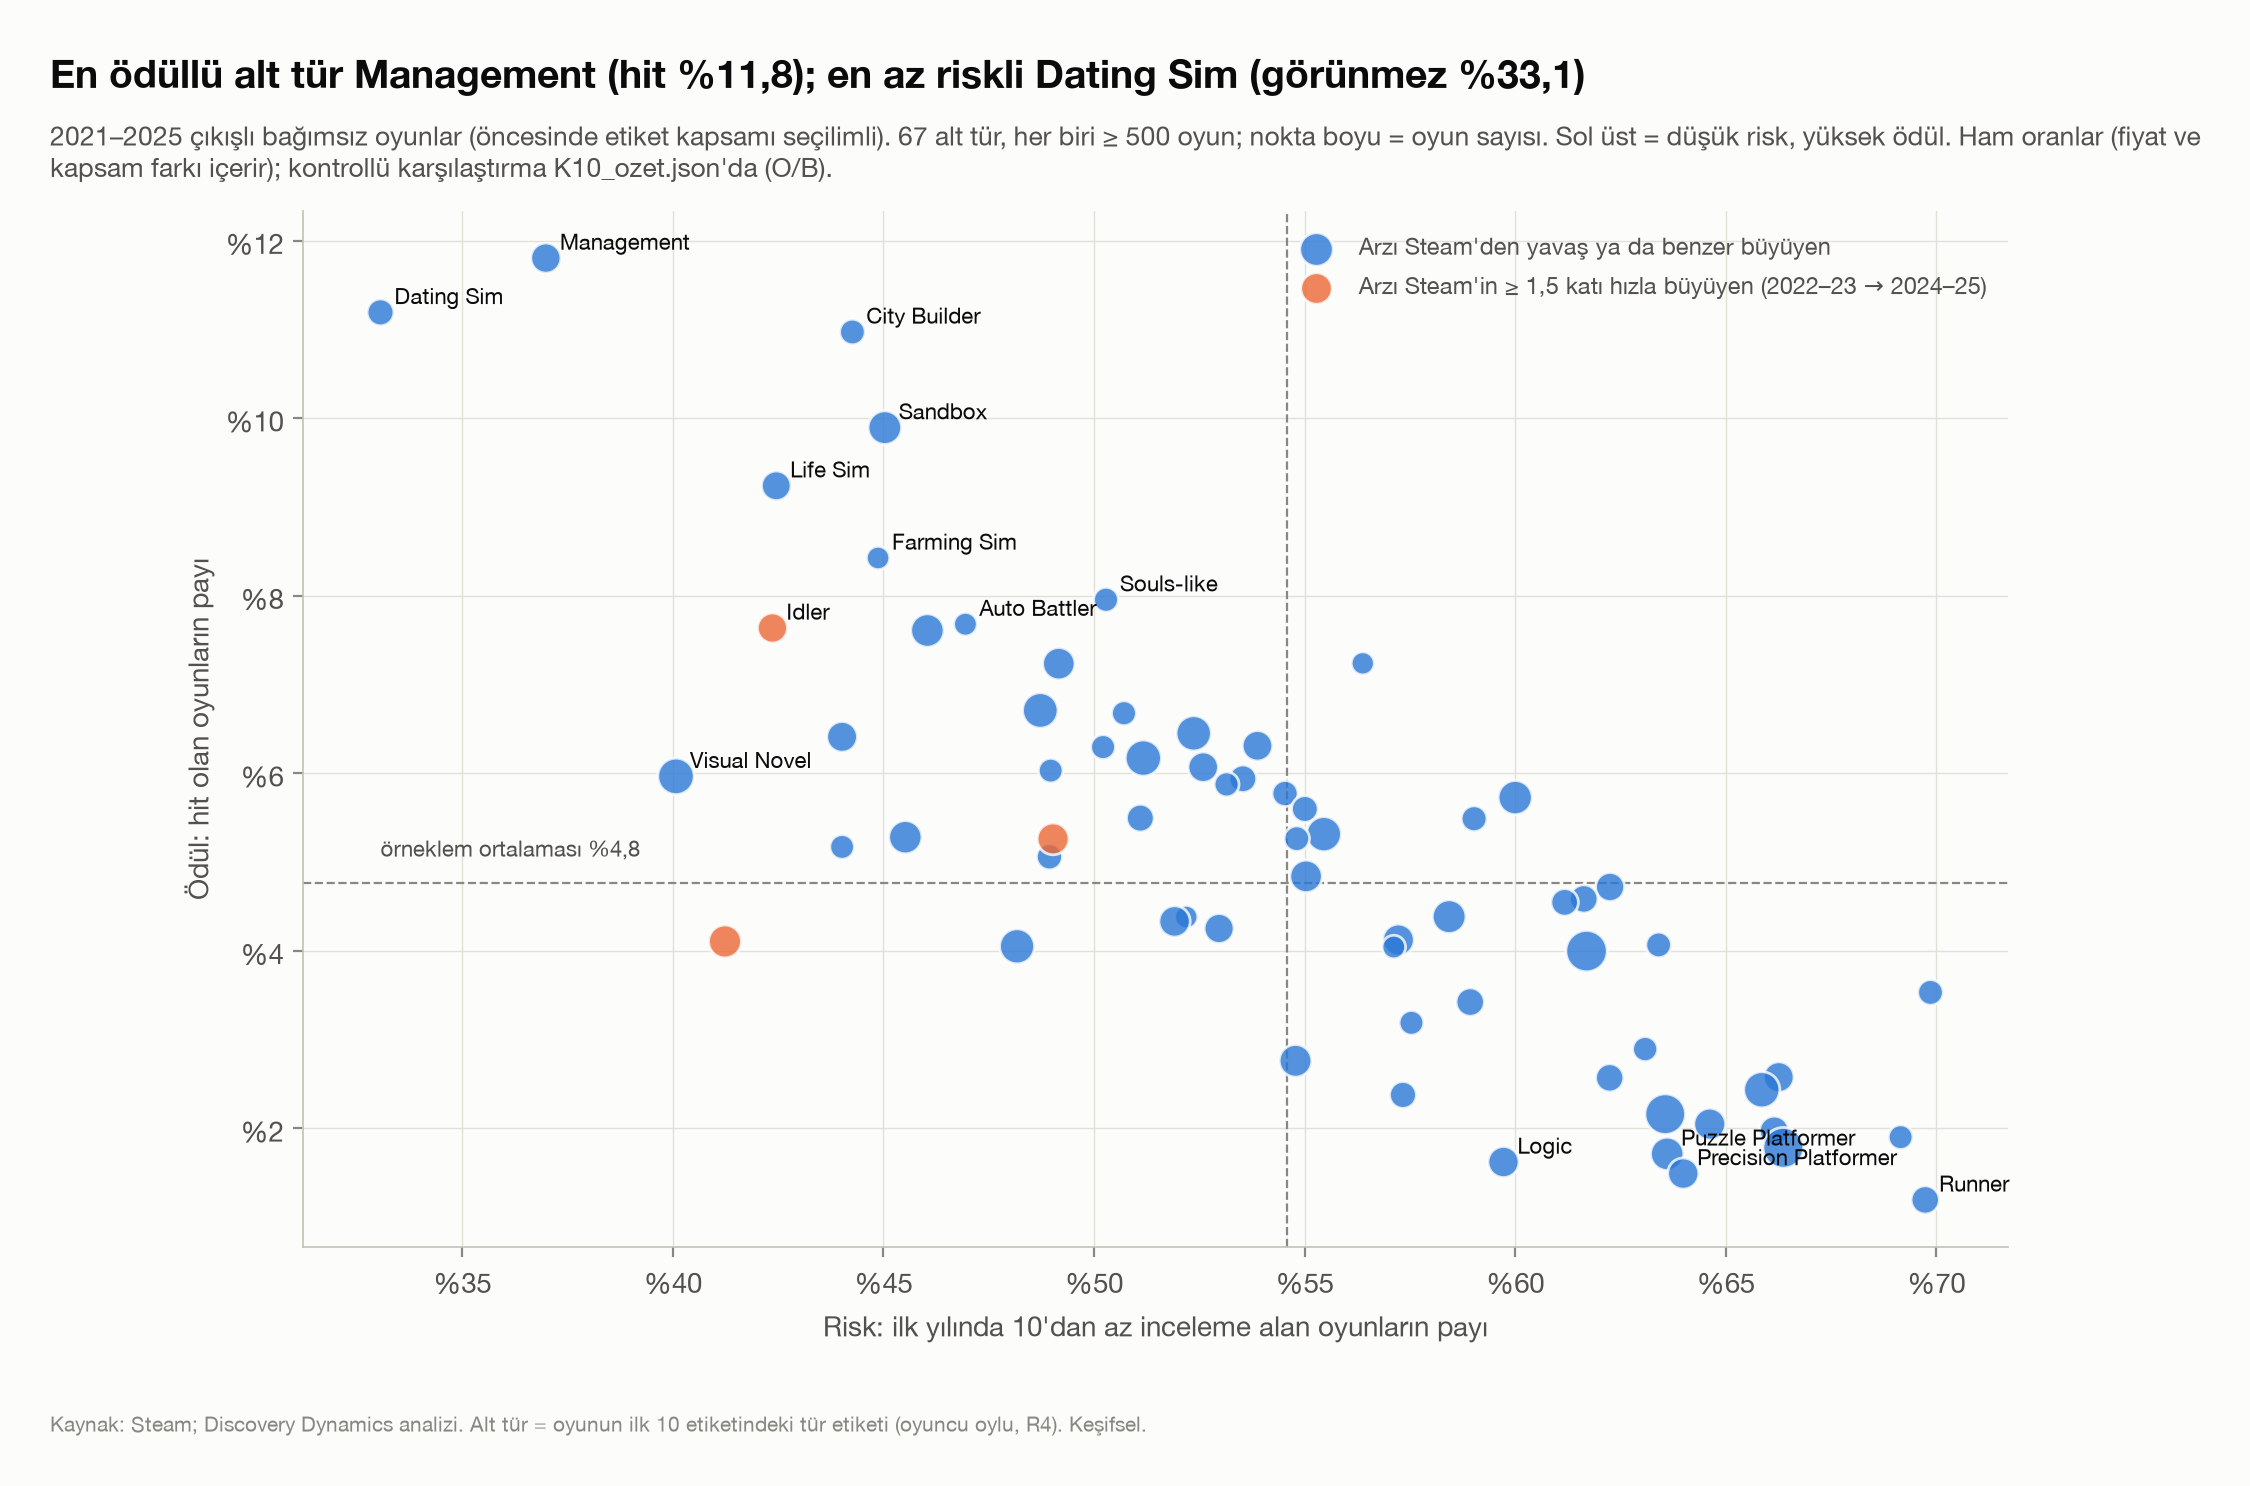

The file beside this chart, header and first rows:
tur, n, hit, hit_alt, hit_ust, gorunmez, gorunmez_alt, gorunmez_ust, ob, ob_alt, ob_ust, arz_22_25, goreli_buyume, tatli_fiyat, tatli_fiyat_hit, hit_erken, hit_gec, egilim, egilim_alt, egilim_ust, ortanca_fiyat
Management, 1525, 11.8, 10.28, 13.52, 36.98, 34.6, 39.44, 1.173, 1.008, 1.358, 2009, 1.359, 10-20, 14.44, 13.79, 12.11, -1.673, -5.907, 2.305, 8.99
Dating Sim, 965, 11.19, 9.354, 13.34, 33.06, 30.16, 36.09, 1.992, 1.634, 2.405, 2701, 1.007, 10-20, 22.49, 10.33, 10.65, 0.3188, -4.365, 4.641, 6.99
City Builder, 793, 10.97, 8.981, 13.34, 44.26, 40.84, 47.74, 1.086, 0.8696, 1.339, 1072, 0.8656, 10-20, 16.48, 13.31, 10.16, -3.146, -8.631, 1.912, 8.99
Sandbox, 2345, 9.893, 8.75, 11.17, 45.03, 43.03, 47.05, 1.128, 0.9879, 1.283, 2728, 0.9455, 10-20, 16.52, 11.11, 8.684, -2.427, -5.267, 0.285, 7.99
Life Sim, 1418, 9.238, 7.839, 10.86, 42.45, 39.91, 45.04, 1.066, 0.8915, 1.265, 1974, 1.18, 10-20, 20.74, 7.672, 10.22, 2.545, -1.227, 5.983, 5.99
Farming Sim, 546, 8.425, 6.376, 11.06, 44.87, 40.75, 49.07, 0.9211, 0.6744, 1.229, 743, 1.105, 10-20, 14.42, 7.752, 9.665, 1.913, -4.725, 7.311, 5.995
Souls-like, 704, 7.955, 6.176, 10.19, 50.28, 46.6, 53.97, 1.198, 0.9053, 1.556, 851, 1.071, 10-20, 10.77, 8.654, 7.558, -1.096, -6.269, 3.429, 5.99
Auto Battler, 573, 7.679, 5.77, 10.15, 46.95, 42.89, 51.04, 1.504, 1.093, 2.019, 786, 1.291, 5-10, 5.303, 13.43, 5.068, -8.365, -15.45, -2.668, 4.99
Idler, 1506, 7.636, 6.4, 9.088, 42.36, 39.89, 44.88, 1.596, 1.318, 1.916, 1894, 1.697, 5-10, 10.82, 10.31, 6.442, -3.864, -7.786, -0.4176, 3.99
Immersive Sim, 2287, 7.608, 6.591, 8.767, 46.04, 44.01, 48.09, 1.044, 0.8949, 1.212, 2972, 1.275, 10-20, 14.5, 6.283, 7.13, 0.8472, -1.824, 3.236, 6.99
Automobile Sim, 525, 7.238, 5.319, 9.779, 56.38, 52.11, 60.56, 1.14, 0.8066, 1.564, 673, 0.6955, 10-20, 16.0, 6.897, 6.375, -0.522, -5.868, 4.206, 6.99
Survival, 2032, 7.234, 6.187, 8.443, 49.16, 46.99, 51.34, 1.013, 0.8555, 1.19, 2269, 0.8136, 10-20, 13.97, 8.477, 6.538, -1.939, -4.557, 0.5742, 5.99
Roguelite, 2937, 6.707, 5.858, 7.67, 48.72, 46.92, 50.53, 1.38, 1.194, 1.587, 3804, 1.229, 10-20, 15.1, 8.158, 6.057, -2.101, -4.597, 0.1231, 4.99
Driving, 704, 6.676, 5.057, 8.765, 50.71, 47.02, 54.39, 1.196, 0.8786, 1.59, 860, 0.8925, 10-20, 14.81, 6.198, 6.39, 0.1914, -4.186, 4.254, 6.99
FPS, 2853, 6.449, 5.605, 7.41, 52.37, 50.53, 54.19, 1.29, 1.111, 1.491, 3162, 0.8701, 10-20, 11.32, 6.219, 5.955, -0.2635, -2.302, 1.691, 4.99
Survival Horror, 1638, 6.41, 5.323, 7.701, 44.02, 41.63, 46.43, 1.39, 1.137, 1.683, 1837, 1.112, 10-20, 10.14, 7.198, 5.838, -1.36, -4.293, 1.307, 4.99
Hack and Slash, 1585, 6.309, 5.215, 7.615, 53.88, 51.42, 56.32, 1.011, 0.8225, 1.23, 1909, 0.9428, 10-20, 11.67, 6.654, 5.651, -1.004, -3.848, 1.617, 5.99
Party-Based RPG, 699, 6.295, 4.722, 8.345, 50.21, 46.52, 53.91, 0.8918, 0.648, 1.197, 935, 0.8789, 10-20, 7.051, 7.203, 4.938, -2.265, -6.709, 1.692, 8.99
Roguelike, 3160, 6.171, 5.384, 7.064, 51.17, 49.43, 52.91, 1.301, 1.125, 1.497, 4096, 1.275, 10-20, 14.44, 8.116, 5.087, -3.029, -5.438, -0.9108, 4.99
Dungeon Crawler, 1582, 6.068, 4.995, 7.355, 52.59, 50.13, 55.04, 0.9853, 0.7981, 1.203, 1913, 1.015, 10-20, 10.68, 6.262, 5.435, -0.8271, -3.616, 1.755, 6.66
Metroidvania, 680, 6.029, 4.475, 8.078, 48.97, 45.23, 52.72, 0.9596, 0.6886, 1.302, 792, 0.9625, 10-20, 12.58, 7.563, 4.459, -3.104, -7.552, 0.8648, 6.99
Visual Novel, 3269, 5.965, 5.204, 6.83, 40.07, 38.41, 41.76, 1.422, 1.229, 1.636, 6228, 1.002, 10-20, 12.85, 5.782, 5.875, 0.0927, -1.812, 1.893, 5.99
Strategy RPG, 1061, 5.938, 4.668, 7.525, 53.53, 50.53, 56.52, 0.9018, 0.693, 1.154, 1283, 0.897, 10-20, 11.58, 6.0, 5.081, -0.9187, -4.324, 2.166, 6.99
Word Game, 715, 5.874, 4.375, 7.845, 53.15, 49.48, 56.78, 1.655, 1.193, 2.238, 810, 0.9249, 5-10, 8.276, 8.097, 4.688, -3.41, -7.878, 0.6189, 3.99
Tactical, 849, 5.771, 4.393, 7.548, 54.53, 51.17, 57.86, 0.9331, 0.6903, 1.234, 1034, 0.8962, 10-20, 7.097, 5.0, 6.527, 1.527, -2.089, 5.02, 5.99
Action RPG, 2515, 5.726, 4.883, 6.703, 60.0, 58.07, 61.9, 0.858, 0.7236, 1.01, 3058, 0.9467, 10-20, 11.3, 5.99, 5.13, -0.8599, -3.005, 1.127, 5.99
RTS, 929, 5.597, 4.294, 7.267, 55.01, 51.79, 58.18, 0.8116, 0.6061, 1.064, 1110, 1.041, 10-20, 10.26, 6.164, 5.381, -0.7832, -4.574, 2.567, 6.99
JRPG, 1092, 5.495, 4.292, 7.009, 51.1, 48.14, 54.05, 0.8723, 0.6657, 1.123, 1880, 0.7561, 10-20, 8.854, 6.053, 4.237, -1.816, -4.92, 1.117, 7.99
Wargame, 820, 5.488, 4.126, 7.264, 59.02, 55.62, 62.34, 0.7998, 0.5834, 1.07, 961, 0.8941, 10-20, 6.716, 5.0, 6.952, 1.952, -1.925, 5.589, 6.025
Action Roguelike, 2804, 5.314, 4.543, 6.207, 55.46, 53.61, 57.29, 1.154, 0.9759, 1.355, 3526, 1.146, 10-20, 14.52, 6.625, 4.75, -1.875, -4.282, 0.1837, 4.99
Interactive Fiction, 2254, 5.279, 4.43, 6.281, 45.52, 43.47, 47.58, 1.338, 1.108, 1.601, 3054, 1.075, 10-20, 14.98, 4.173, 5.413, 1.241, -0.8754, 3.236, 4.99
Tactical RPG, 779, 5.263, 3.903, 7.062, 54.81, 51.3, 58.28, 0.7402, 0.5312, 1.004, 943, 0.8286, 10-20, 9.032, 7.194, 3.768, -3.426, -7.398, 0.1526, 7.99
Incremental, 1901, 5.26, 4.344, 6.357, 49.03, 46.78, 51.27, 1.151, 0.9362, 1.399, 2653, 1.579, 5-10, 6.897, 6.491, 4.19, -2.301, -5.068, 0.0905, 2.99
Creature Collector, 677, 5.17, 3.74, 7.105, 44.02, 40.32, 47.78, 0.8431, 0.5872, 1.173, 980, 1.478, <5, 2.556, 5.031, 4.361, -0.6701, -5.573, 3.076, 4.99
Card Battler, 850, 5.059, 3.777, 6.745, 48.94, 45.59, 52.3, 0.9694, 0.7016, 1.306, 1151, 1.374, 10-20, 8.805, 3.241, 4.831, 1.59, -2.111, 4.603, 6.99
Turn-Based Strategy, 2046, 4.839, 3.991, 5.856, 55.03, 52.87, 57.18, 0.881, 0.716, 1.073, 2464, 0.9614, 10-20, 8.219, 5.524, 3.946, -1.578, -3.805, 0.5075, 6.99
Tower Defense, 1314, 4.718, 3.698, 6.003, 62.25, 59.6, 64.83, 1.178, 0.9033, 1.51, 1544, 1.164, 10-20, 12.8, 6.128, 4.539, -1.589, -4.846, 1.157, 4.99
Third-Person Shooter, 1178, 4.584, 3.53, 5.933, 61.63, 58.82, 64.36, 0.8939, 0.6716, 1.166, 1322, 0.8085, 10-20, 5.229, 4.861, 4.082, -0.7795, -3.592, 1.836, 4.99
Real Time Tactics, 1056, 4.545, 3.445, 5.975, 61.17, 58.2, 64.07, 0.786, 0.5795, 1.042, 1192, 1.061, 10-20, 8.054, 5.215, 4.858, -0.3564, -3.723, 2.625, 5.99
Bullet Hell, 2372, 4.385, 3.632, 5.285, 58.43, 56.44, 60.4, 1.269, 1.036, 1.537, 2814, 0.9781, 10-20, 11.05, 4.784, 4.411, -0.3734, -2.547, 1.523, 4.99
CRPG, 525, 4.381, 2.937, 6.488, 52.19, 47.92, 56.43, 0.7193, 0.456, 1.079, 690, 0.7687, 5-10, 2.439, 3.825, 3.953, 0.1274, -4.127, 3.854, 6.99
Choose Your Own Adventure, 1778, 4.331, 3.479, 5.379, 51.91, 49.59, 54.23, 0.871, 0.6874, 1.089, 2729, 0.9304, 10-20, 11.9, 4.991, 3.809, -1.182, -3.576, 0.9642, 5.99
Card Game, 1482, 4.251, 3.337, 5.402, 52.97, 50.42, 55.5, 0.877, 0.6739, 1.122, 2009, 1.288, 10-20, 8.796, 5.483, 4.028, -1.455, -4.462, 1.069, 5.99
Turn-Based Tactics, 1868, 4.122, 3.311, 5.122, 57.23, 54.97, 59.45, 0.7561, 0.5967, 0.945, 2274, 0.9555, 10-20, 6.402, 4.249, 3.832, -0.4165, -2.549, 1.585, 6.99
Walking Simulator, 2168, 4.105, 3.348, 5.025, 41.24, 39.18, 43.32, 1.134, 0.9107, 1.395, 2596, 1.592, 10-20, 10.0, 4.71, 4.319, -0.3909, -2.747, 1.639, 3.99
Beat 'em up, 787, 4.066, 2.895, 5.684, 63.41, 59.98, 66.7, 0.9752, 0.667, 1.377, 940, 0.9391, 5-10, 3.165, 4.511, 3.514, -0.9978, -4.517, 2.074, 4.99
Point & Click, 2790, 4.05, 3.38, 4.847, 48.17, 46.32, 50.03, 0.9419, 0.7763, 1.132, 3958, 1.16, 10-20, 9.921, 4.982, 3.364, -1.618, -3.504, 0.0802, 4.99
Twin Stick Shooter, 569, 4.042, 2.708, 5.992, 57.12, 53.02, 61.12, 1.202, 0.7617, 1.803, 644, 0.7591, 5-10, 3.676, 4.21, 4.844, 0.6338, -3.7, 4.375, 4.99
Shooter, 5430, 3.996, 3.507, 4.551, 61.69, 60.39, 62.98, 0.9798, 0.8537, 1.119, 5998, 0.8016, 10-20, 8.388, 4.088, 3.926, -0.1616, -1.355, 0.989, 4.99
2D Fighter, 793, 3.531, 2.454, 5.056, 69.86, 66.58, 72.95, 0.8589, 0.5707, 1.241, 951, 0.9534, 5-10, 3.101, 3.309, 3.158, -0.1509, -3.309, 2.611, 4.99
Arena Shooter, 1198, 3.422, 2.533, 4.61, 58.93, 56.12, 61.68, 0.945, 0.6782, 1.282, 1297, 0.8339, 5-10, 2.212, 4.126, 2.982, -1.144, -3.772, 1.177, 4.99
Rhythm, 690, 3.188, 2.115, 4.78, 57.54, 53.82, 61.17, 0.7528, 0.4718, 1.14, 856, 0.9518, 5-10, 1.695, 3.653, 2.035, -1.618, -5.164, 1.146, 4.99
Flight, 726, 2.893, 1.9, 4.381, 63.09, 59.51, 66.52, 0.6009, 0.372, 0.9185, 764, 0.6698, 10-20, 10.0, 3.427, 2.685, -0.7422, -3.661, 2.194, 4.99
Hidden Object, 2101, 2.761, 2.142, 3.552, 54.78, 52.65, 56.9, 0.6724, 0.5106, 0.8692, 3344, 1.179, 10-20, 6.383, 2.842, 2.93, 0.0881, -1.838, 1.705, 4.99
Top-Down Shooter, 1630, 2.577, 1.912, 3.465, 66.26, 63.93, 68.51, 0.801, 0.5773, 1.083, 1837, 0.9048, 10-20, 8.036, 3.197, 2.4, -0.7972, -2.799, 0.9952, 4.99
Board Game, 1168, 2.568, 1.805, 3.643, 62.24, 59.43, 64.98, 0.6234, 0.4206, 0.8899, 1375, 0.9092, 10-20, 6.4, 2.804, 2.574, -0.2295, -2.523, 1.913, 4.99
3D Platformer, 3163, 2.434, 1.952, 3.032, 65.86, 64.18, 67.49, 0.6449, 0.509, 0.8061, 3567, 1.031, 10-20, 6.299, 2.667, 2.697, 0.0307, -1.37, 1.293, 4.99
Tabletop, 968, 2.376, 1.588, 3.54, 57.33, 54.2, 60.42, 0.5619, 0.3562, 0.8431, 1215, 0.8718, 5-10, 1.163, 2.674, 2.195, -0.4787, -2.89, 1.797, 4.99
Platformer, 5047, 2.16, 1.794, 2.599, 63.56, 62.22, 64.88, 0.6375, 0.5234, 0.769, 5490, 0.8843, 10-20, 8.525, 2.399, 2.14, -0.2594, -1.217, 0.6505, 4.99
Shoot 'Em Up, 1905, 2.047, 1.501, 2.786, 64.62, 62.44, 66.74, 0.6459, 0.4593, 0.883, 2060, 0.737, 10-20, 7.263, 2.525, 1.956, -0.5683, -2.175, 0.9089, 4.99
... 7 more rows
